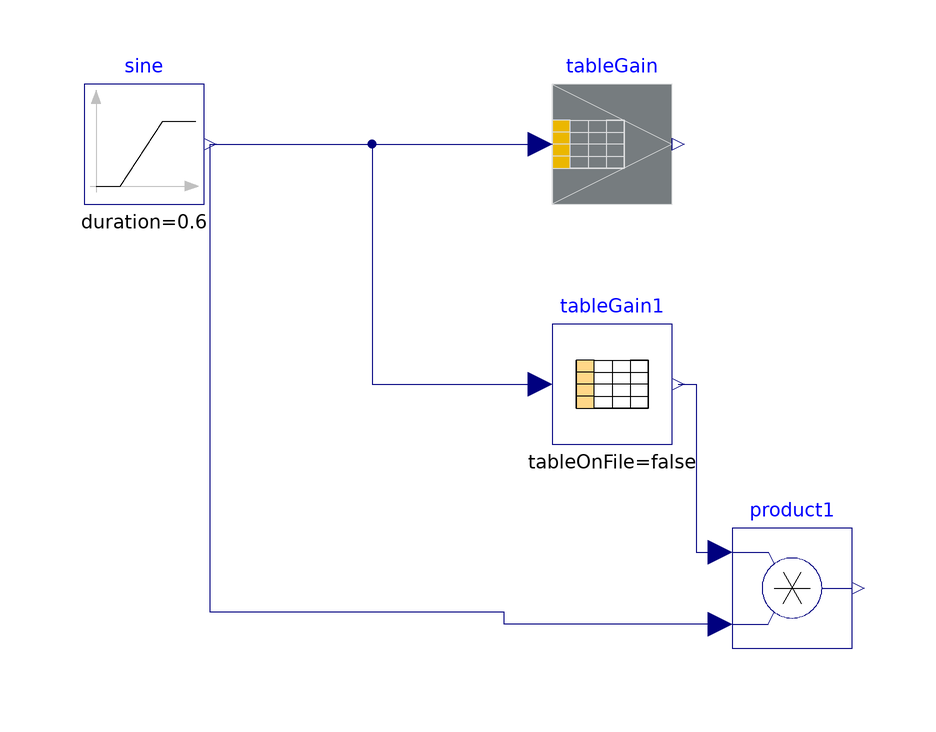

This picture is the connection diagram that the Modelica source below describes through its graphical annotations.

model testTableGain
//__________________________________________________________________________//
// Component of the ClaRa library, version: 1.7.0                           //
//                                                                          //
// Licensed by the ClaRa development team under the 3-clause BSD License.   //
// Copyright  2013-2021, ClaRa development team.                            //
//                                                                          //
// The ClaRa development team consists of the following partners:           //
// TLK-Thermo GmbH (Braunschweig, Germany),                                 //
// XRG Simulation GmbH (Hamburg, Germany).                                  //
//__________________________________________________________________________//
// Contents published in ClaRa have been contributed by different authors   //
// and institutions. Please see model documentation for detailed information//
// on original authorship and copyrights.                                   //
//__________________________________________________________________________//
  extends ClaRa.Basics.Icons.PackageIcons.ExecutableExampleb50;

  Components.Utilities.Blocks.TableGain tableGain(table=[0,0; 1,5; 2,10])
    annotation (Placement(transformation(extent={{0,-2},{20,18}})));
  Modelica.Blocks.Sources.Ramp sine(
    height=1,
    offset=1,
    duration=0.6,
    startTime=0.2)
    annotation (Placement(transformation(extent={{-78,-2},{-58,18}})));
  Modelica.Blocks.Tables.CombiTable1Dv tableGain1(table=[0,0; 1,5; 2,10]) annotation (Placement(transformation(extent={{0,-42},{20,-22}})));
  Modelica.Blocks.Math.Product product1
    annotation (Placement(transformation(extent={{30,-76},{50,-56}})));
equation
  connect(sine.y, tableGain.u[1]) annotation (Line(
      points={{-57,8},{-2,8}},
      color={0,0,127},
      smooth=Smooth.None));
  connect(sine.y, tableGain1.u[1]) annotation (Line(
      points={{-57,8},{-30,8},{-30,-32},{-2,-32}},
      color={0,0,127},
      smooth=Smooth.None));
  connect(tableGain1.y[1], product1.u1) annotation (Line(
      points={{21,-32},{24,-32},{24,-60},{28,-60}},
      color={0,0,127},
      smooth=Smooth.None));
  connect(product1.u2, sine.y) annotation (Line(
      points={{28,-72},{-8,-72},{-8,-70},{-57,-70},{-57,8}},
      color={0,0,127},
      smooth=Smooth.None));
  annotation (Diagram(graphics), experiment(StopTime=1));
end testTableGain;